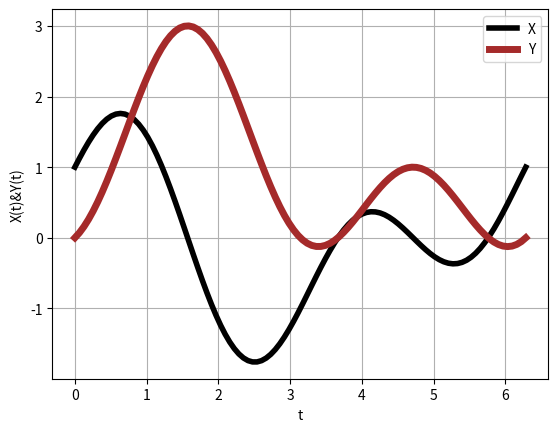

Write Python code to recreate this figure.
#!/usrbin/env python
# _*_ coding: utf-8 _*_
#tarea3B
# [redacted]
import matplotlib.pyplot as plt
import numpy as np
import math
t=np.linspace(0,2*np.pi,100)
e=1+2*np.sin(t)
f=1+2*np.sin(t)
X=e*np.cos(t)
Y=f*np.sin(t)
plt.plot(t,X,linewidth=4,color='black',label='x(t)')
plt.plot(t,Y,linewidth=5,color='brown',label='y(t)')
plt.legend('XY')
plt.title('')
plt.xlabel('t')
plt.ylabel('X(t)&Y(t)')
plt.grid(True)
plt.show()
plt.savefig('2d.png')
